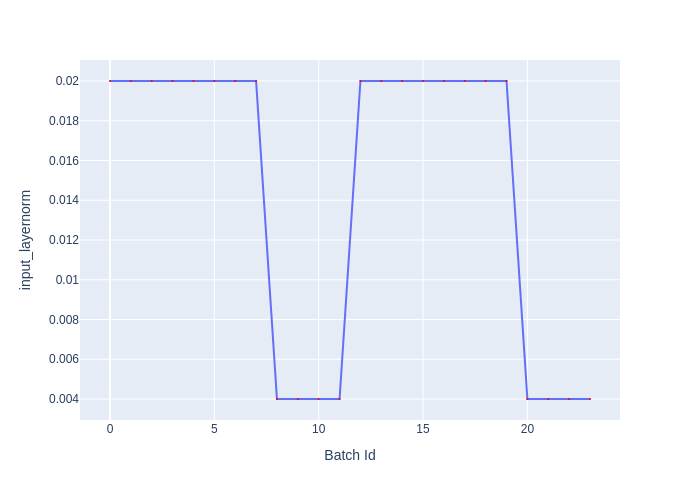

The table this chart was drawn from, first rows:
Batch Id, input_layernorm
0, 0.02
1, 0.02
2, 0.02
3, 0.02
4, 0.02
5, 0.02
6, 0.02
7, 0.02
8, 0.004
9, 0.004
10, 0.004
11, 0.004
12, 0.02
13, 0.02
14, 0.02
15, 0.02
16, 0.02
17, 0.02
18, 0.02
19, 0.02
20, 0.004
21, 0.004
22, 0.004
23, 0.004
